Run: headless pygame with SDL's dummy video driver; simulated clock (each Clock.tick advances the game by its frame time, no real sleeping); random seed 0; keys injected as events and as key.get_pressed() state; no mouse input.
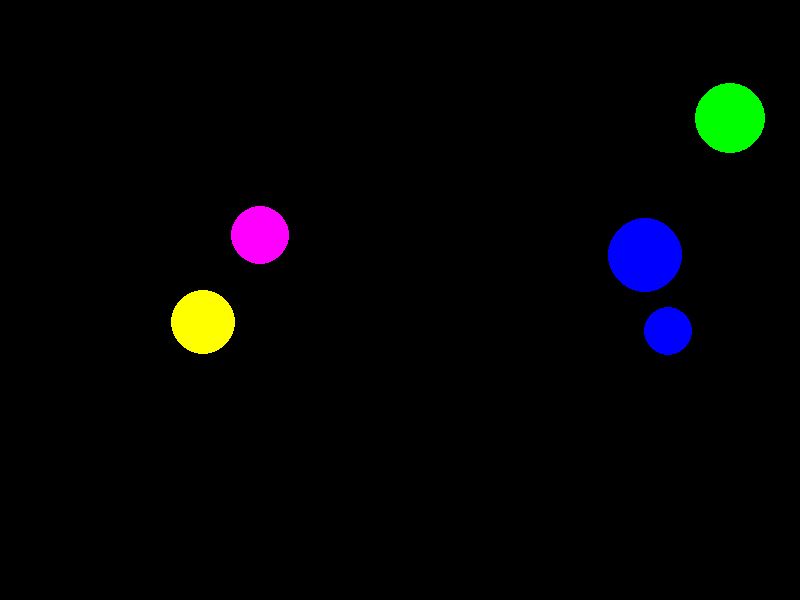
Frame 1 of 4 · flips 1–60 · no input
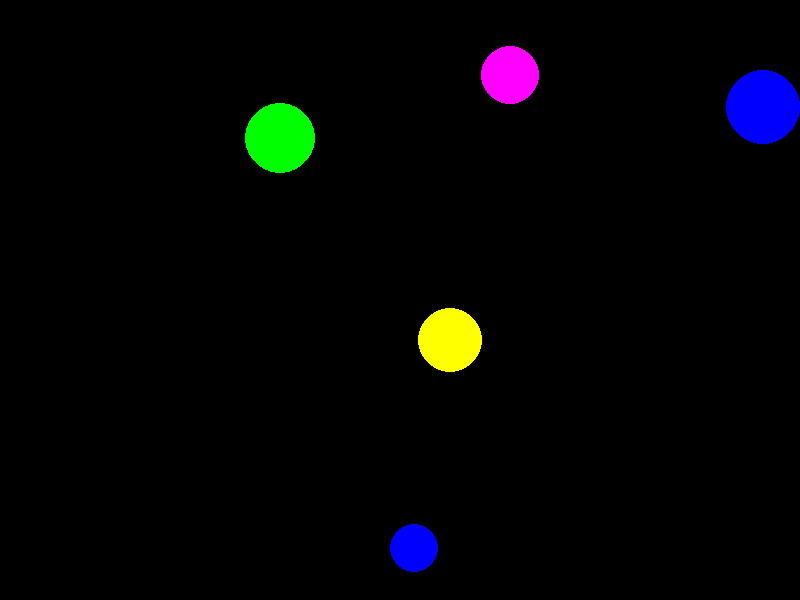
Frame 2 of 4 · flips 61–180 · tapped SPACE, RETURN · held RIGHT (→), D
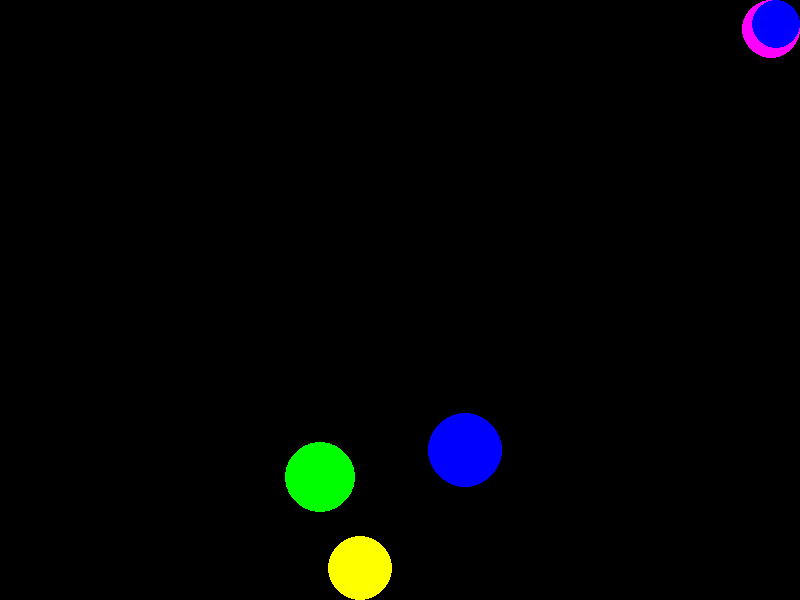
Frame 3 of 4 · flips 181–300 · held DOWN (↓), S
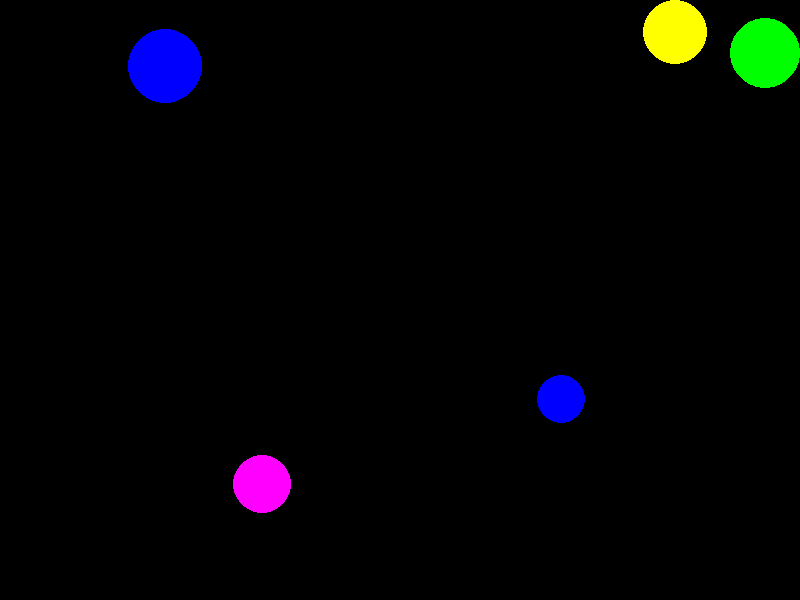
Frame 4 of 4 · flips 301–420 · held LEFT (←), A, UP (↑), W

The pygame program that drew these frames:

# Prompt :- Simulate multiple balls bouncing off the walls and colliding with each other, following gravity and momentum conservation.

import pygame
import random
import math
import sys

# Initialize Pygame
pygame.init()

# Constants
WIDTH = 800
HEIGHT = 600
FPS = 60
GRAVITY = 0.5
ELASTICITY = 0.95  # Energy conservation coefficient
BALL_COUNT = 5

# Colors
WHITE = (255, 255, 255)
BLACK = (0, 0, 0)
COLORS = [(255, 0, 0), (0, 255, 0), (0, 0, 255), (255, 255, 0), (255, 0, 255)]

class Ball:
    def __init__(self, x, y, radius):
        self.x = x
        self.y = y
        self.radius = radius
        self.dx = random.uniform(-5, 5)
        self.dy = random.uniform(-5, 5)
        self.mass = radius * radius  # Mass proportional to area
        self.color = random.choice(COLORS)

    def move(self):
        # Apply gravity
        self.dy += GRAVITY
        
        # Update position
        self.x += self.dx
        self.y += self.dy

        # Wall collisions
        if self.x - self.radius < 0:
            self.x = self.radius
            self.dx *= -ELASTICITY
        elif self.x + self.radius > WIDTH:
            self.x = WIDTH - self.radius
            self.dx *= -ELASTICITY

        if self.y - self.radius < 0:
            self.y = self.radius
            self.dy *= -ELASTICITY
        elif self.y + self.radius > HEIGHT:
            self.y = HEIGHT - self.radius
            self.dy *= -ELASTICITY

    def draw(self, screen):
        pygame.draw.circle(screen, self.color, (int(self.x), int(self.y)), self.radius)

def check_collision(ball1, ball2):
    dx = ball2.x - ball1.x
    dy = ball2.y - ball1.y
    distance = math.sqrt(dx * dx + dy * dy)
    
    if distance < ball1.radius + ball2.radius:
        # Collision detected - calculate collision response
        # Normal vector
        nx = dx / distance
        ny = dy / distance
        
        # Relative velocity
        dvx = ball2.dx - ball1.dx
        dvy = ball2.dy - ball1.dy
        
        # Normal velocity
        normal_vel = dvx * nx + dvy * ny
        
        # Only proceed if objects are moving toward each other
        if normal_vel < 0:
            # Impact speed
            imp = -(1 + ELASTICITY) * normal_vel
            
            # Total mass
            total_mass = ball1.mass + ball2.mass
            
            # Impulse
            imp1 = (2 * ball2.mass * imp) / total_mass
            imp2 = (2 * ball1.mass * imp) / total_mass
            
            # Update velocities
            ball1.dx -= imp1 * nx
            ball1.dy -= imp1 * ny
            ball2.dx += imp2 * nx
            ball2.dy += imp2 * ny

def main():
    screen = pygame.display.set_mode((WIDTH, HEIGHT))
    pygame.display.set_caption("Bouncing Balls Physics Simulation")
    clock = pygame.time.Clock()

    # Create balls with random positions and sizes
    balls = []
    for _ in range(BALL_COUNT):
        radius = random.randint(20, 40)
        x = random.randint(radius, WIDTH - radius)
        y = random.randint(radius, HEIGHT - radius)
        balls.append(Ball(x, y, radius))

    running = True
    while running:
        # Event handling
        for event in pygame.event.get():
            if event.type == pygame.QUIT:
                running = False

        # Update ball positions
        for ball in balls:
            ball.move()

        # Check for collisions between all pairs of balls
        for i in range(len(balls)):
            for j in range(i + 1, len(balls)):
                check_collision(balls[i], balls[j])

        # Draw
        screen.fill(BLACK)
        for ball in balls:
            ball.draw(screen)
        pygame.display.flip()

        # Cap the frame rate
        clock.tick(FPS)

    pygame.quit()
    sys.exit()

if __name__ == "__main__":
    main()
